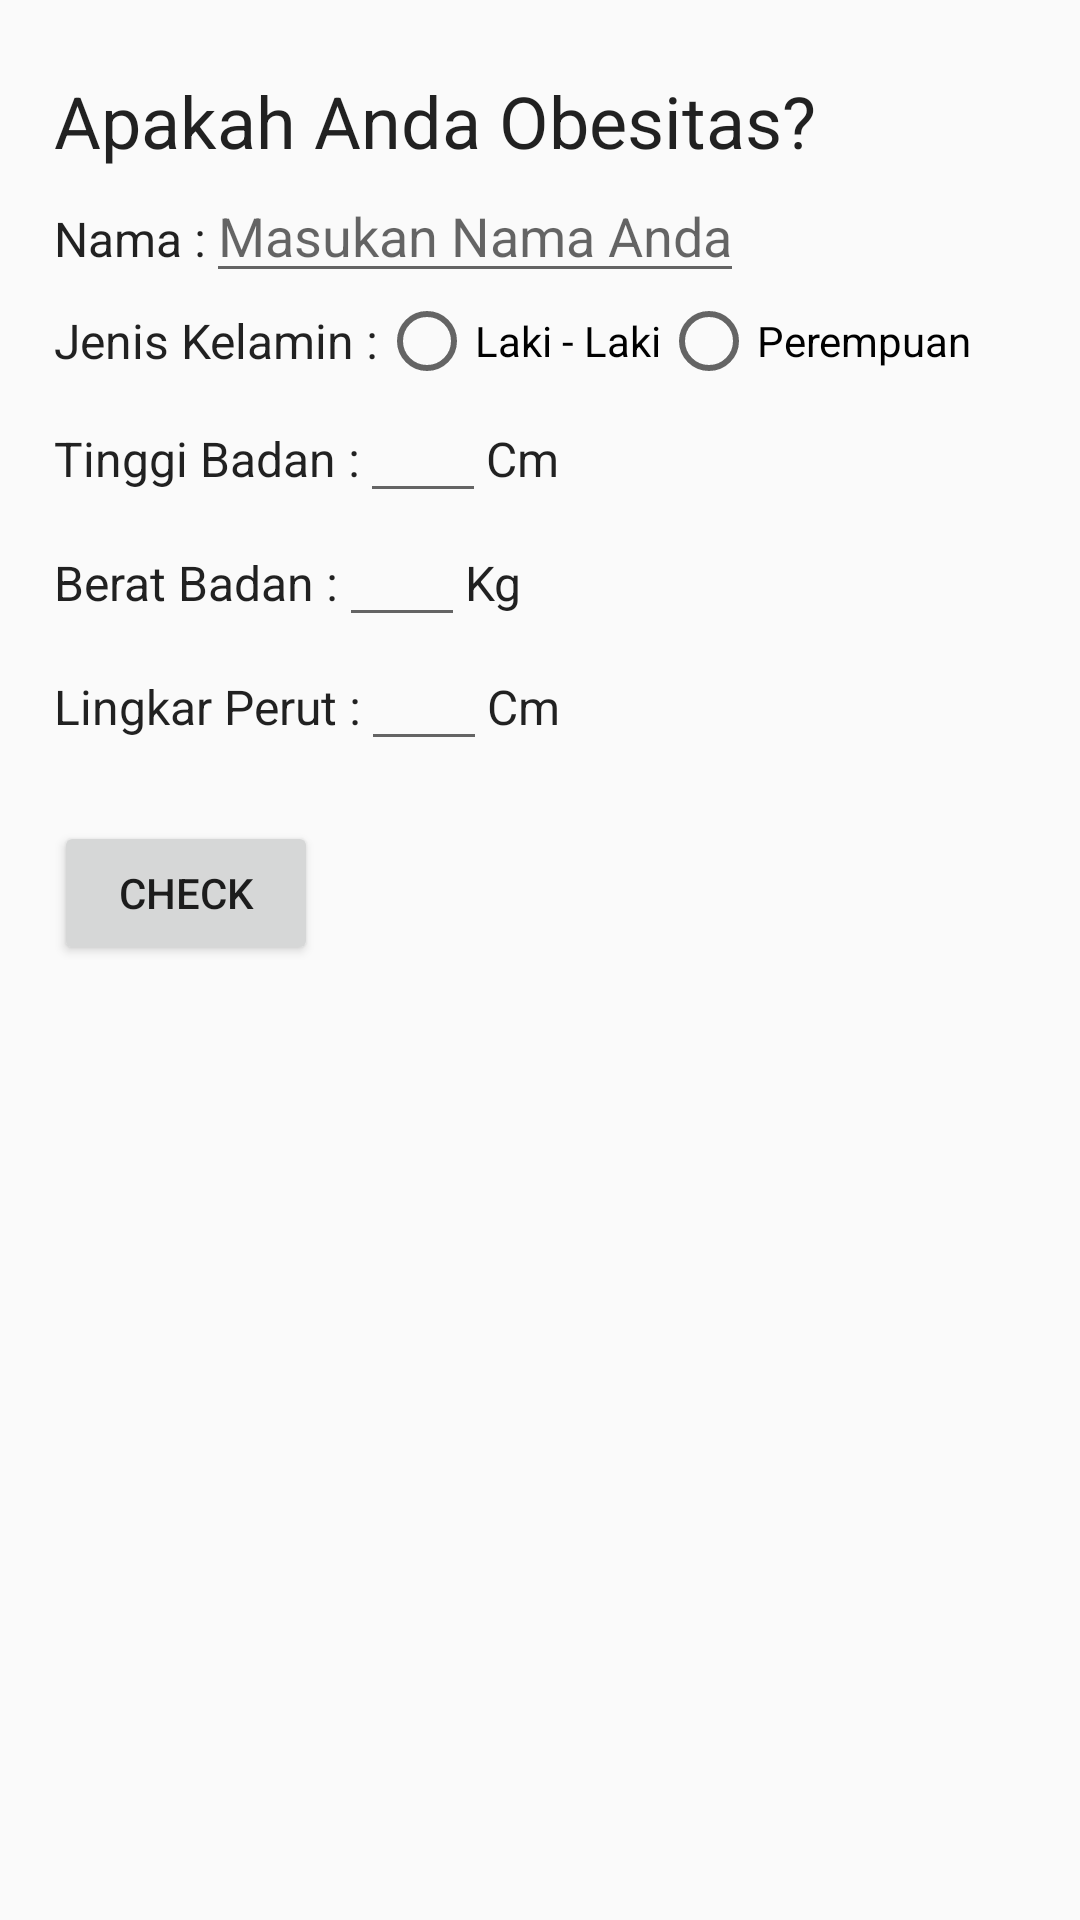

This screen was rendered from an Android layout file. Write that file and the resources it references.
<!-- AndroidManifest.xml: application theme AppTheme -->
<!-- res/layout/activity_check_fragment.xml -->
<?xml version="1.0" encoding="utf-8"?>
<RelativeLayout xmlns:android="http://schemas.android.com/apk/res/android"
    xmlns:app="http://schemas.android.com/apk/res-auto"
    xmlns:tools="http://schemas.android.com/tools"
    android:layout_width="match_parent"
    android:layout_height="match_parent"
    tools:context=".CheckFragment">

    <TextView
        android:id="@+id/judul"
        android:layout_width="wrap_content"
        android:layout_height="wrap_content"
        android:text="Apakah Anda Obesitas?"
        android:layout_alignParentTop="true"
        android:layout_alignParentStart="true"
        android:layout_marginTop="24dp"
        android:layout_marginStart="18dp"
        style="@style/TextAppearance.AppCompat.Headline"/>

    <LinearLayout
        android:layout_width="wrap_content"
        android:layout_height="wrap_content"
        android:orientation="horizontal"
        android:id="@+id/nama_container"
        android:layout_marginStart="18dp"
        android:layout_below="@id/judul">
        <TextView
            android:id="@+id/nama"
            android:layout_width="wrap_content"
            android:layout_height="wrap_content"
            android:text="Nama :"
            style="@style/TextAppearance.AppCompat.Subhead"/>

        <EditText
            android:id="@+id/editNama"
            android:layout_width="wrap_content"
            android:layout_height="wrap_content"
            android:hint="Masukan Nama Anda"
            android:inputType="textPersonName"
            android:imeOptions="actionNext" />
    </LinearLayout>

    <LinearLayout
        android:id="@+id/gender_container"
        android:layout_width="wrap_content"
        android:layout_height="wrap_content"
        android:layout_below="@id/nama_container"
        android:layout_marginStart="18dp"
        android:orientation="horizontal">

        <TextView
            android:id="@+id/jenisKelamin"
            style="@style/TextAppearance.AppCompat.Subhead"
            android:layout_width="wrap_content"
            android:layout_height="wrap_content"
            android:layout_marginTop="5dp"
            android:text="Jenis Kelamin :" />

        <RadioGroup
            android:id="@+id/gender"
            android:layout_width="wrap_content"
            android:layout_height="wrap_content"
            android:orientation="horizontal">

            <RadioButton
                android:layout_width="wrap_content"
                android:layout_height="wrap_content"
                android:text="Laki - Laki" />

            <RadioButton
                android:layout_width="wrap_content"
                android:layout_height="wrap_content"
                android:text="Perempuan" />
        </RadioGroup>
    </LinearLayout>

    <LinearLayout
        android:id="@+id/tBadan_container"
        android:layout_width="wrap_content"
        android:layout_height="wrap_content"
        android:layout_below="@id/gender_container"
        android:layout_marginStart="18dp"
        android:orientation="horizontal">

        <TextView
            android:id="@+id/tBadan"
            style="@style/TextAppearance.AppCompat.Subhead"
            android:layout_width="wrap_content"
            android:layout_height="wrap_content"
            android:text="Tinggi Badan :" />

        <EditText
            android:id="@+id/editTbadan"
            android:layout_width="wrap_content"
            android:layout_height="wrap_content"
            android:ems="2"
            android:inputType="number"
            android:imeOptions="actionNext"/>
        <TextView
            android:layout_width="wrap_content"
            android:layout_height="wrap_content"
            style="@style/TextAppearance.AppCompat.Subhead"
            android:text="Cm"/>
    </LinearLayout>
    <LinearLayout
        android:id="@+id/berat_container"
        android:layout_width="wrap_content"
        android:layout_height="wrap_content"
        android:layout_below="@id/tBadan_container"
        android:layout_marginStart="18dp"
        android:orientation="horizontal">

        <TextView
            android:id="@+id/beratBadan"
            style="@style/TextAppearance.AppCompat.Subhead"
            android:layout_width="wrap_content"
            android:layout_height="wrap_content"
            android:text="Berat Badan :" />

        <EditText
            android:id="@+id/editBeratBadan"
            android:layout_width="wrap_content"
            android:layout_height="wrap_content"
            android:ems="2"
            android:imeOptions="actionNext"
            android:inputType="number" />
        <TextView
            android:id="@+id/kg"
            android:layout_width="wrap_content"
            android:layout_height="wrap_content"
            style="@style/TextAppearance.AppCompat.Subhead"
            android:text="Kg"/>
    </LinearLayout>
    <LinearLayout
        android:id="@+id/lingkar_container"
        android:layout_width="wrap_content"
        android:layout_height="wrap_content"
        android:layout_below="@id/berat_container"
        android:layout_marginStart="18dp"
        android:orientation="horizontal">

        <TextView
            android:id="@+id/lingkarPerut"
            style="@style/TextAppearance.AppCompat.Subhead"
            android:layout_width="wrap_content"
            android:layout_height="wrap_content"
            android:text="Lingkar Perut :" />

        <EditText
            android:id="@+id/editLingkar"
            android:layout_width="wrap_content"
            android:layout_height="wrap_content"
            android:ems="2"
            android:imeOptions="actionDone"
            android:inputType="number" />
        <TextView
            android:layout_width="wrap_content"
            android:layout_height="wrap_content"
            style="@style/TextAppearance.AppCompat.Subhead"
            android:text="Cm"/>
    </LinearLayout>
    <Button
        android:id="@+id/checking"
        android:layout_width="wrap_content"
        android:layout_height="wrap_content"
        android:layout_below="@id/lingkar_container"
        android:layout_marginStart="18dp"
        android:layout_marginTop="20dp"
        android:text="Check" />

    <TextView
        android:id="@+id/result"
        android:layout_width="wrap_content"
        android:layout_height="wrap_content"
        android:layout_marginStart="18dp"
        android:layout_marginTop="20dp"
        android:layout_below="@id/checking"/>
</RelativeLayout>
<!-- resources referenced by this layout -->
<resources>
  <style name="AppTheme" parent="Theme.AppCompat.Light.DarkActionBar">
          
          <item name="colorPrimary">@color/colorPrimary</item>
          <item name="colorPrimaryDark">@color/colorPrimaryDark</item>
          <item name="colorAccent">@color/colorAccent</item>
      </style>
  <!-- not gathered from this repository: default colours our renderer supplied (Android Studio template values) -->
  <color name="colorPrimary">#FF6200EE</color>
  <color name="colorPrimaryDark">#FF3700B3</color>
  <color name="colorAccent">#FF03DAC5</color>
</resources>
